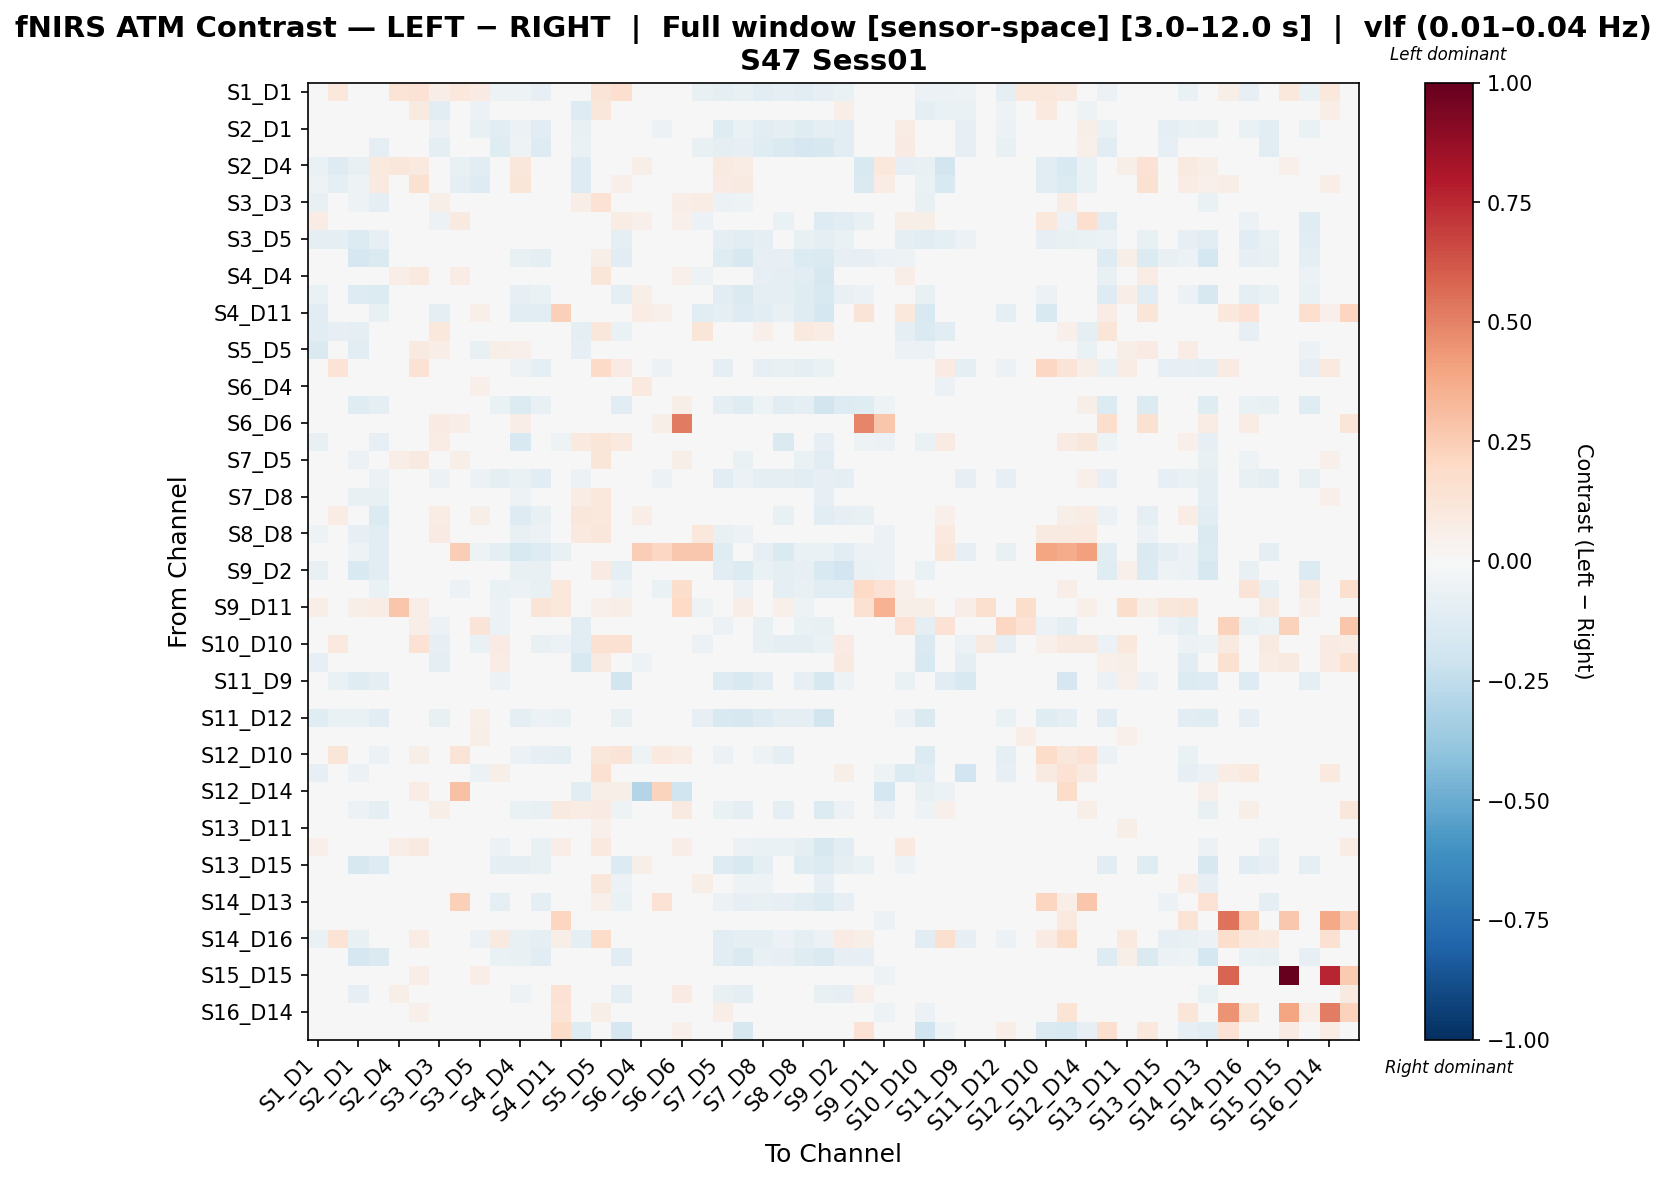

The data file committed next to this chart (first rows):
, S1_D1 hbo, S1_D3 hbo, S2_D1 hbo, S2_D2 hbo, S2_D4 hbo, S3_D1 hbo, S3_D3 hbo, S3_D4 hbo, S3_D5 hbo, S4_D2 hbo, S4_D4 hbo, S4_D6 hbo, S4_D11 hbo, S5_D3 hbo, S5_D5 hbo, S5_D7 hbo, S6_D4 hbo, S6_D5 hbo, S6_D6 hbo, S6_D8 hbo, S7_D5 hbo, S7_D7 hbo, S7_D8 hbo
S1_D1 hbo, 0.04359, 0.1087, 0.04736, -0.003898, 0.1346, 0.1478, 0.06261, 0.1031, 0.08237, -0.05168, -0.05081, -0.07986, -0.03947, 0.04363, 0.1304, 0.1656, -0.04051, -0.03632, -0.008381, -0.07263, -0.09653, -0.07045, -0.1058
S1_D3 hbo, -0.03912, 0.01702, 0.03594, -0.007758, 0.01315, 0.08811, -0.1051, 0.03531, -0.05805, 0.04961, 0.004393, -0.01114, -0.0009441, -0.1299, 0.1135, 0.002881, -0.02388, -0.01114, 0.01562, 0.01876, -0.02205, -0.02087, 0.01837
S2_D1 hbo, 0.04493, -0.005397, -0.03735, -0.04808, -0.01433, -0.005802, -0.05687, -0.008477, -0.07191, -0.1093, -0.05944, -0.1057, 0.001341, -0.07274, -0.008199, -0.01032, -0.04158, -0.06078, -0.004842, -0.03936, -0.1176, -0.07004, -0.1064
S2_D2 hbo, 0.01838, -0.0414, -0.01369, -0.09296, 0.01956, 0.02534, -0.09398, -0.02147, -0.04659, -0.1175, -0.05114, -0.1267, -0.01311, -0.06291, 0.02374, -0.03441, -0.02787, -0.0458, -0.002787, -0.07248, -0.09854, -0.08221, -0.1191
S2_D4 hbo, -0.06847, -0.1275, -0.07061, 0.09411, 0.1156, 0.09476, 0.01377, -0.07601, -0.1158, 0.02893, 0.1109, 0.04172, 0.03034, -0.1314, 0.02856, 0.04405, 0.05488, -0.001049, 0.0436, -0.008865, 0.08829, 0.07413, 0.01412
S3_D1 hbo, -0.05082, -0.08763, -0.05388, 0.08787, -0.03678, 0.1516, -0.004857, -0.09404, -0.1283, 0.01766, 0.1237, 0.001395, -0.003193, -0.1302, 0.04361, 0.05383, -0.007362, 0.002646, 0.02586, -0.00486, 0.08056, 0.08606, 0.008154
S3_D3 hbo, -0.07214, -0.04644, -0.05242, -0.09095, 0.003061, 0.001765, 0.06101, -0.0164, 0.01487, 0.0009226, -0.042, -0.02628, -0.0387, 0.06715, 0.1409, -0.0143, 0.01957, 0.01783, 0.06327, 0.07531, -0.06019, -0.05227, -0.01854
S3_D4 hbo, 0.07161, 0.0379, 0.03714, 0.0001445, 0.04199, 0.03607, -0.0571, 0.0903, -0.02051, -0.02165, -0.03482, -0.009529, 0.01576, -0.02599, 0.04404, 0.07192, 0.05377, 0.0347, 0.05222, -0.05686, 0.005852, 0.02916, -0.03398
S3_D5 hbo, -0.09939, -0.08683, -0.1402, -0.07986, -0.006303, -0.009441, -0.02497, -0.02595, -0.0448, -0.04627, -0.04391, -0.04875, 0.01463, -0.0198, -0.008947, -0.09561, 0.04887, 0.0221, 0.0216, 0.009911, -0.09364, -0.1057, -0.09339
S4_D2 hbo, -0.04256, 0.01461, -0.1685, -0.145, 0.008521, 0.008521, -0.01187, -0.0004289, -0.006027, -0.03256, -0.07501, -0.0917, -0.01186, -0.001421, 0.06072, -0.1112, 0.04955, -0.02603, 0.008549, 0.01524, -0.1189, -0.1578, -0.07912
S4_D4 hbo, 0.04436, 0.004506, 0.01444, -0.01063, 0.0673, 0.09703, 0.00233, 0.07156, 0.02111, -0.0122, 0.02201, -0.03687, -0.01023, 0.01674, 0.1175, 0.01691, 0.02481, 0.0004939, 0.05462, -0.05076, -0.03133, -0.01949, -0.08575
S4_D6 hbo, -0.07018, -0.01909, -0.1298, -0.1376, 0.0294, 0.000876, -0.0174, 0.02274, 0.01625, -0.04813, -0.08346, -0.06645, -0.03406, 0.01229, 0.0443, -0.0949, 0.06196, -0.009516, 0.01686, -0.02225, -0.1094, -0.1474, -0.09087
S4_D11 hbo, -0.1095, -0.01128, 0.01597, -0.07146, 0.029, 0.002516, -0.0945, 0.0381, 0.05461, -0.01002, -0.1108, -0.1111, 0.2371, 0.01349, 0.00565, -0.03291, 0.07384, 0.05006, 0.04097, -0.1061, -0.0869, -0.1255, -0.11
S5_D3 hbo, -0.1163, -0.07896, -0.08889, -0.03667, -0.003276, 0.02059, 0.1081, -0.002106, 0.008618, 0.01459, 0.01801, 0.02355, 0.009697, -0.0993, 0.1147, -0.06482, 0.01419, 0.02827, 0.04305, 0.1248, -0.02227, -0.03607, 0.0504
S5_D5 hbo, -0.1467, -0.03614, -0.1061, 0.008227, 0.04234, 0.09008, 0.06882, -0.02336, -0.07475, 0.056, 0.05304, 0.02285, -0.006693, -0.07868, 0.0491, 0.02101, 0.03024, 0.006035, 0.0127, 0.04623, -0.02641, -0.003753, -0.03523
S5_D7 hbo, 0.04646, 0.1345, -0.009675, -0.03809, 0.04141, 0.146, -0.006091, 0.01958, -3.755847634093203e-05, 0.005748, -0.05419, -0.08613, -0.03092, -0.02841, 0.189, 0.08213, -0.03812, -0.05505, -0.009148, -0.002789, -0.0941, -0.04467, -0.08189
S6_D4 hbo, -0.03897, -0.03859, -0.04166, -0.01478, 0.02237, -0.02091, 0.004522, 0.0493, 0.05387, 0.04441, -0.0123, 0.04392, 0.03849, -0.0108, 0.03097, -0.03359, 0.09489, 0.04392, 0.01258, 0.01382, -0.01806, -0.04031, -0.02999
S6_D5 hbo, -0.03614, -0.02649, -0.1206, -0.09279, -0.01819, -0.007124, -0.01715, 0.02544, 0.02378, -0.06668, -0.1357, -0.07228, 0.02473, 0.003943, 0.01084, -0.1122, 0.04678, -0.01458, 0.05521, -0.03881, -0.1013, -0.1192, -0.05096
S6_D6 hbo, -0.02114, -0.003588, -0.02114, -0.005285, 0.03215, 0.02834, 0.0806, 0.06641, 0.02834, -0.006012, 0.06366, -0.0008226, 0.02655, 0.02306, 0.01979, -0.02114, -0.0008226, 0.05902, 0.5189, -0.005478, 0.02454, -0.02114, -0.003054
S6_D8 hbo, -0.07453, 0.02645, -0.02244, -0.08471, -0.01795, -0.0046, 0.07418, -0.007005, 0.03192, 0.02932, -0.1541, -0.03147, -0.05093, 0.1012, 0.125, 0.0954, 0.03786, 0.008631, 0.02969, -0.009481, -0.04577, 0.004658, -0.03282
S7_D5 hbo, -0.01662, 0.01249, -0.05573, -0.0368, 0.06484, 0.08603, 0.01206, 0.05791, 0.003176, -0.0278, -0.001632, -0.03819, 0.02675, 0.02465, 0.1192, -0.03149, 0.02837, 0.005388, 0.05642, 0.02533, -0.03529, -0.06271, -0.04548
S7_D7 hbo, -0.01025, -0.01802, -0.03759, -0.06051, -0.01275, -0.003151, -0.05899, -0.003517, -0.05552, -0.09764, -0.06893, -0.1053, -0.03151, -0.05547, 0.0334, -0.01198, -0.04135, -0.05622, -0.00827, -0.02657, -0.1087, -0.05722, -0.09502
S7_D8 hbo, -0.04838, 0.03167, -0.07601, -0.07292, 0.03246, 0.0494, 0.04109, 0.04769, 0.0006495, -0.01326, -0.05276, -0.03572, 0.01912, 0.07298, 0.1028, -0.03054, 0.01851, 0.01368, 0.04987, 0.04121, -0.04456, -0.04927, -0.04951
S8_D6 hbo, -0.01374, 0.0744, -0.01068, -0.1341, 0.001681, 0.0004962, 0.07177, 0.01132, 0.0584, -0.03948, -0.1259, -0.07177, 0.01441, 0.1115, 0.1023, 0.01646, 0.0654, -0.005077, 0.02928, 0.002593, 0.001252, -0.03475, 0.01
S8_D8 hbo, -0.05332, 0.04009, -0.0815, -0.1165, -0.007908, 0.01277, 0.0797, 0.029, 0.01039, -0.03779, -0.07289, -0.05799, -0.01179, 0.1003, 0.1129, 0.00955, 0.03802, 0.0009611, 0.03571, 0.1026, -0.07208, -0.0551, -0.04183
S8_D15 hbo, -0.02976, 0.02733, -0.05293, -0.1067, -0.04753, -0.04456, -0.0003534, 0.2478, -0.05371, -0.09953, -0.1494, -0.1253, -0.07225, 0.02808, 0.03014, 0.01147, 0.2488, 0.2108, 0.2666, 0.2708, -0.1178, -0.02673, -0.08002
S9_D2 hbo, -0.07247, 0.03929, -0.1489, -0.1109, -0.0009676, 0.03845, -0.006747, -0.02839, -0.02583, -0.03782, -0.07335, -0.07289, -0.007755, -0.01168, 0.07866, -0.08813, 0.03516, -0.03767, 0.01683, -0.01662, -0.1031, -0.1391, -0.06449
S9_D9 hbo, 0.02226, -0.008474, -0.02741, -0.06895, -0.007311, -0.003655, -0.0009969, -0.05483, -0.02924, -0.06945, -0.05583, -0.07676, 0.1045, -0.008474, -0.008474, -0.05234, 0.0, -0.0658, 0.1721, -0.03041, -0.04503, -0.05965, -0.008474
S9_D11 hbo, 0.06344, -0.02568, 0.05675, 0.07349, 0.2784, 0.06344, -0.03681, 0.01554, -0.03347, -0.05801, 0.04894, 0.1303, 0.1017, -0.03904, 0.0534, 0.06456, 0.03402, -0.04239, 0.1998, -0.05243, 0.04338, 0.06344, -0.02681
S10_D9 hbo, -0.03034, -0.04028, 0.02721, 0.02987, -0.02812, 0.06619, -0.05476, -0.02038, 0.129, -0.05724, -0.03849, -0.04589, 0.02925, -0.1137, -0.01296, -0.026, -0.04288, -0.04463, -0.007567, -0.03662, -0.06121, -0.01287, -0.07301
S10_D10 hbo, -0.02931, 0.09914, 0.03361, -0.01302, -0.004092, 0.1447, -0.08321, 0.01276, -0.06343, 0.08132, -0.04015, -0.07577, -0.05575, -0.1141, 0.1559, 0.1554, -0.0367, -0.03557, -0.007865, -0.06133, -0.04699, -0.002692, -0.07397
S10_D12 hbo, -0.07868, -0.00619, 0.02975, 0.02693, -0.04869, 0.01922, -0.0861, -0.03479, -0.02722, 0.07119, -0.02672, -0.03761, 0.001283, -0.1537, 0.09261, -0.01237, -0.05265, -0.03636, -0.01379, 0.0006002, -0.04745, -0.01271, -0.01105
S11_D9 hbo, -0.0452, -0.0629, -0.1197, -0.0942, -0.006993, 0.001772, -0.04387, -0.005163, -0.01618, -0.05486, -0.0359, -0.02386, 0.02396, 0.00409, 0.01534, -0.1803, 0.03768, 0.01737, 0.03787, 0.02659, -0.1251, -0.1543, -0.103
S11_D11 hbo, -0.03123, -0.007435, -0.04164, -0.01041, 0.01212, 0.01212, 0.02725, 0.03418, 0.01732, 0.01461, 0.004025, 0.01374, 0.005377, 0.009327, 0.02541, -0.01263, 0.03129, 0.01385, 0.00769, 0.02637, -0.01274, -0.03238, -0.02478
S11_D12 hbo, -0.1212, -0.07001, -0.06567, -0.1045, -0.02636, -0.004216, -0.0732, 0.02493, 0.05329, 0.01464, -0.09173, -0.05479, -0.0684, -0.002931, 0.01064, -0.07087, 0.03536, 0.02786, 0.02229, -0.08182, -0.1493, -0.1613, -0.1303
S11_D13 hbo, -0.03743, -0.02302, -0.04508, -0.02004, 0.007874, 0.01692, 0.02325, 0.02304, 0.05533, -0.0008919, 9.816271931953801e-06, 0.02597, 0.01239, 0.005299, 0.01796, -0.02727, 0.01921, 0.02172, 0.01991, 0.01024, -0.0242, -0.04383, -0.02427
S12_D10 hbo, -0.04427, 0.1176, 0.03141, -0.05584, 0.02329, 0.05497, -0.03113, 0.1322, -0.04546, 0.01792, -0.05774, -0.08293, -0.09925, -0.04793, 0.1156, 0.125, -0.05276, 0.09903, 0.07332, -0.01761, -0.05627, 0.002087, -0.05072
S12_D12 hbo, -0.08313, 0.03013, -0.05897, -0.0222, 0.01031, 0.0448, 0.04719, -0.02143, -0.06168, 0.05747, -0.04275, -0.03654, 0.009924, 0.003821, 0.1499, -0.007062, -0.01101, -0.008122, -0.01148, 0.04456, -0.04277, -0.0006466, 0.007749
S12_D14 hbo, 0.01112, 0.001695, 0.02622, 0.006738, 0.0482, 0.07324, -0.008162, 0.2926, -0.00103, -0.0003331, -0.003737, -0.02085, 0.01013, -0.1068, 0.05899, 0.05524, -0.2963, 0.2243, -0.196, -0.03832, -0.01869, 0.00905, -0.02228
S13_D6 hbo, -0.04105, 0.02087, -0.05909, -0.09039, 0.004492, 0.02568, 0.05803, -0.005992, 0.01714, -0.04108, -0.06548, -0.07783, 0.09191, 0.07466, 0.07935, -0.05306, 0.0483, -0.003548, 0.09199, 0.02834, -0.06744, -0.08846, -0.0372
S13_D11 hbo, -0.03211, -0.001025, -0.03909, -0.00698, 0.01713, 0.01347, 0.01312, 0.02603, 0.02779, 0.04176, -0.003817, 0.02465, 0.002811, -0.003295, 0.05345, -0.008366, 0.03512, -0.004681, 0.00962, 0.002992, -0.02442, -0.0335, -0.03227
S13_D13 hbo, 0.05305, 0.002007, -0.02704, -0.01185, 0.06879, 0.091, 0.02914, 0.02973, 0.004866, -0.05513, 0.02171, -0.07419, 0.06509, 0.03926, 0.1003, -0.04324, 0.03047, -0.01576, 0.06722, 0.002775, -0.03327, -0.05502, -0.0654
S13_D15 hbo, -0.03771, -0.02384, -0.1572, -0.1286, 0.001329, -0.004265, -0.01095, 0.02359, -0.006278, -0.09923, -0.08603, -0.07703, 0.02371, 0.004126, 0.007946, -0.1365, 0.05829, -0.0169, 0.02761, 0.03363, -0.1294, -0.1504, -0.09466
S14_D12 hbo, -0.0189, -0.01986, -0.0342, -0.02416, 0.04726, 0.04598, -0.003797, 0.04011, -0.009041, -0.0206, -0.00955, -0.02093, 0.04265, 0.01726, 0.1103, -0.05603, 0.04856, 0.01239, 0.04999, 0.05938, -0.03216, -0.05343, -0.05114
S14_D13 hbo, 0.01399, 0.002841, -0.0292, -0.02283, 0.03956, 0.03956, -0.02811, 0.2395, -0.03057, -0.08641, 0.001119, -0.09848, 0.02327, -0.01537, 0.0529, -0.06601, -0.002001, 0.1417, 0.0488, -0.02372, -0.05875, -0.08464, -0.0757
S14_D14 hbo, -0.03604, 0.0311, -0.04716, -0.01784, -0.02123, 0.04283, 0.005044, 0.01032, 0.03259, 0.01932, -0.001898, -0.011, 0.2155, -0.00225, 0.04811, -0.009586, 0.001749, 0.003024, 0.002983, 0.0004748, 0.04196, 0.0224, 0.02064
S14_D16 hbo, -0.06313, 0.1379, -0.07338, -0.02564, -0.02675, 0.07487, -0.04564, -0.03497, -0.06234, 0.08844, -0.07668, -0.08939, 0.05556, -0.09078, 0.1823, -0.002035, -0.03295, -0.04235, 0.01194, -0.01112, -0.1113, -0.09585, -0.09972
S15_D13 hbo, -0.03708, 0.01448, -0.1647, -0.1423, -0.003555, 0.008284, -0.01173, -0.001929, -0.02623, -0.06962, -0.07344, -0.1054, -0.01113, -0.0007322, 0.04968, -0.1043, 0.01814, -0.03122, 0.02033, 0.01053, -0.111, -0.1469, -0.0751
S15_D15 hbo, -0.0348, 0.007775, -0.04432, -0.01746, 0.04804, 0.06378, 0.006314, 0.0123, 0.065, 0.0234, -0.02578, 0.01388, 0.01072, 0.01119, 0.03706, -0.0226, 0.02351, -0.005396, -0.0002594, -0.03115, -0.02712, -0.04298, -0.02846
S15_D16 hbo, -0.04625, 0.0332, -0.07834, -0.01914, 0.05669, 0.01772, 0.0327, -0.02194, -0.02407, -0.03844, -0.05381, 0.0006393, 0.1483, -0.006516, 0.0497, -0.08748, 0.03792, -0.028, 0.08122, 0.01447, -0.07109, -0.09023, -0.04893
S16_D14 hbo, -0.03646, 0.02481, -0.04764, -0.01681, -0.01001, 0.05409, 0.009502, 0.01093, 0.01371, 0.03731, -0.001646, -0.01005, 0.1374, 0.009502, 0.05968, -0.002986, 0.001157, 0.00536, 0.01243, -0.001646, 0.06471, 0.03407, 0.03609
S16_D16 hbo, 0.004535, 0.002778, 0.02779, 0.03608, -0.009517, 0.0259, 0.02854, 0.01731, 0.04738, 0.001309, 0.0109, -0.01905, 0.1832, -0.1247, 0.03285, -0.1655, 0.01945, 0.0109, 0.05387, 0.02747, 0.0234, -0.161, 0.008681
